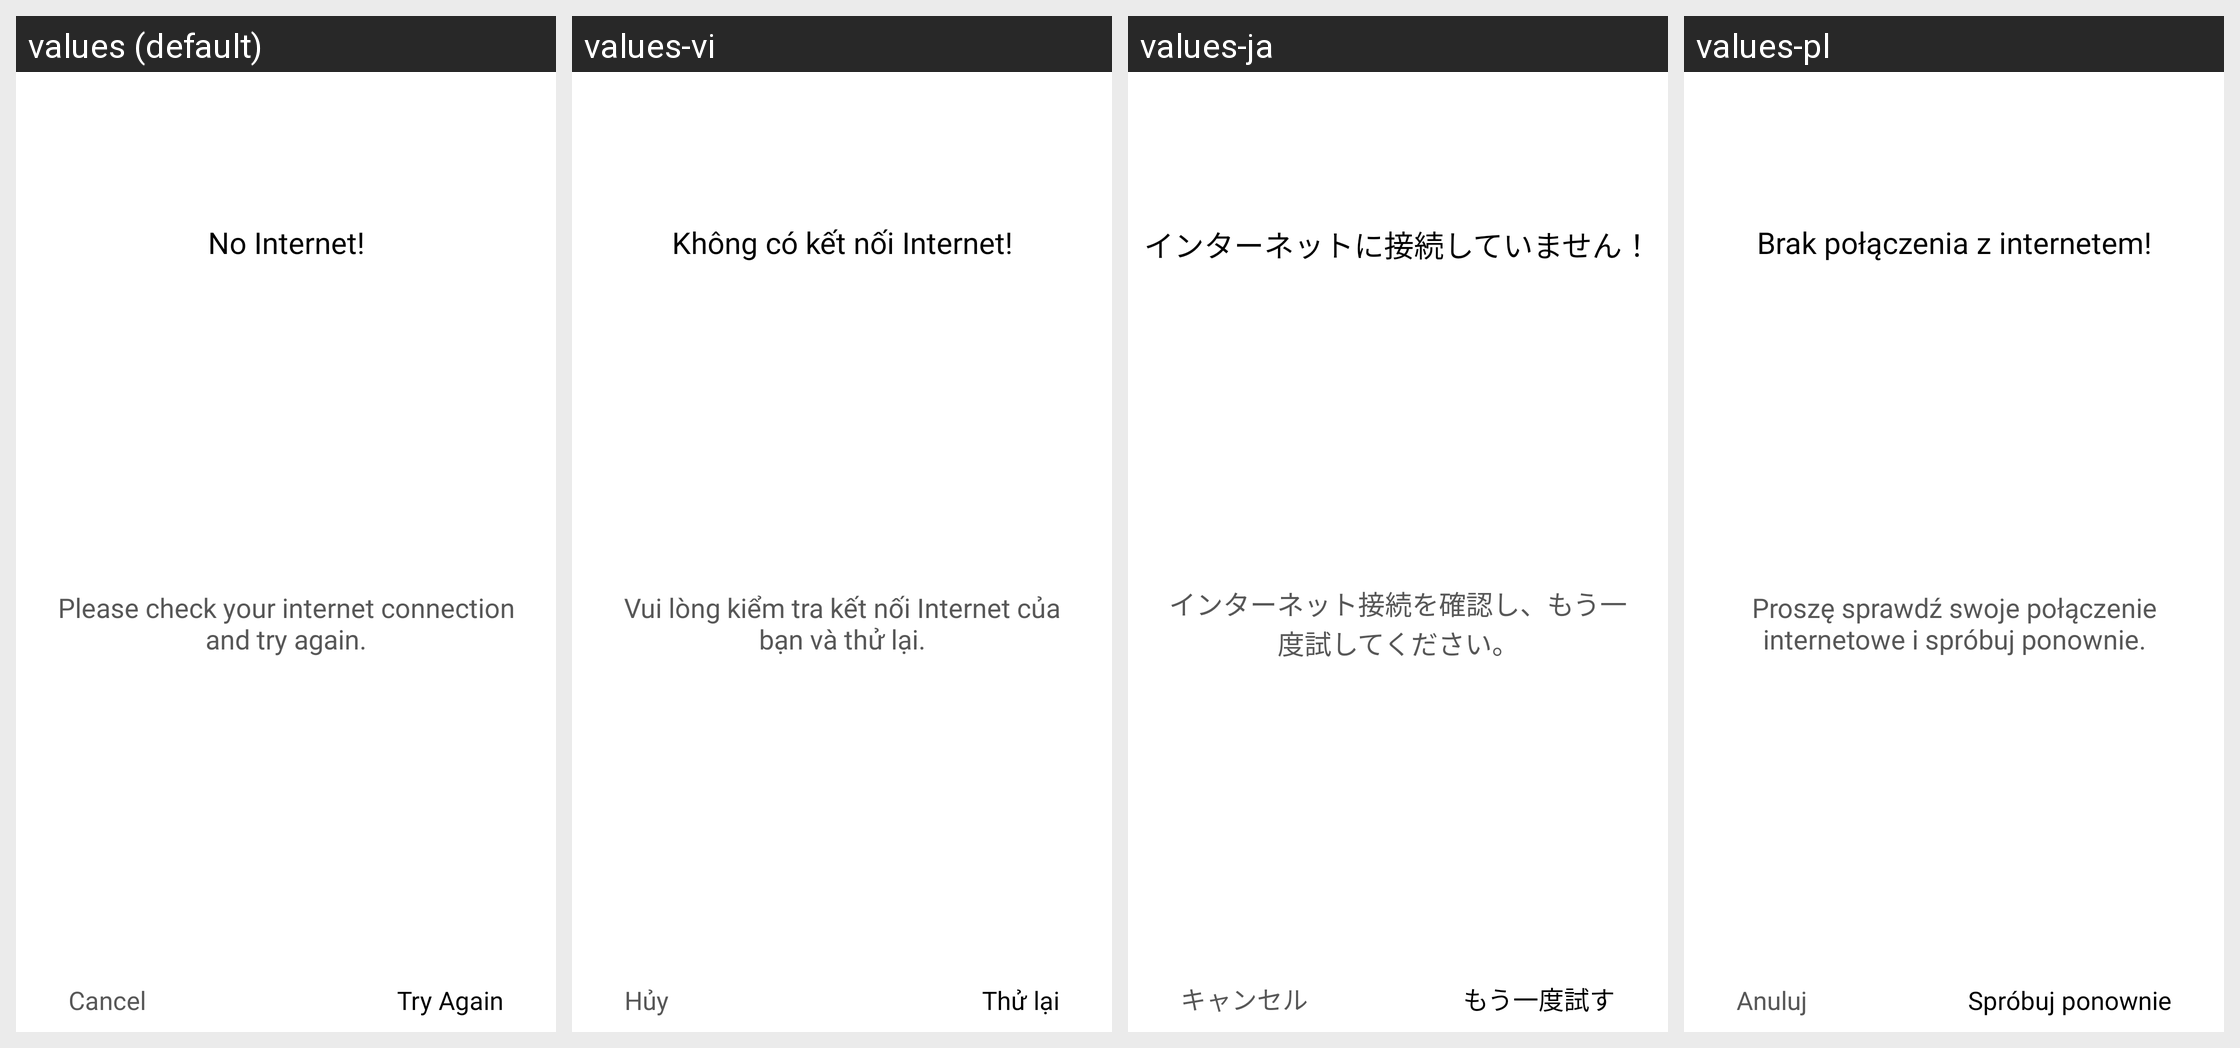

Translations of the strings shown on this Android screen, per locale in the grid:
Android screen res/layout/no_internet_dialog_layout.xml rendered under 4 locales, left to right: values (default), values-vi, values-ja, values-pl. Device: Nexus 5 (rendered at 1080×1920; each locale shown at half size, 540×960, under a caption strip naming it); theme Theme.DualCalculator.
Other locales in the repository, not shown: values-af, values-am, values-ar, values-as, values-az, values-be, values-bg, values-bn, values-bs, values-ca, values-cs, values-da, values-de, values-el, values-en-rGB, values-es, values-es-rUS, values-et, values-eu, values-fa, values-fi, values-fr, values-fr-rCA, values-gl, values-gu, values-hi, values-hr, values-hu, values-hy, values-in, values-is, values-it, values-iw, values-ka, values-kk, values-km, values-kn, values-ko, values-ku, values-ky, values-la, values-lo, values-lt, values-lv, values-mk, values-ml, values-mn, values-mr, values-ms, values-my, values-nb, values-ne, values-nl, values-or, values-pa, values-ps, values-pt, values-pt-rBR, values-pt-rPT, values-ro, values-ru, values-si, values-sk, values-sl, values-sq, values-sr, values-sv, values-sw, values-ta, values-te, values-th, values-tl, values-tr, values-uk, values-ur, values-uz, values-zh, values-zh-rCN, values-zh-rHK, values-zh-rTW, values-zu.
Strings drawn on this screen, with the default value and each locale's value (text and hints the layout hard-codes, and strings that could not be matched under every locale, appear in the picture but are not listed):

no_internet
  values: No Internet!
  values-vi: Không có kết nối Internet!
  values-ja: インターネットに接続していません！
  values-pl: Brak połączenia z internetem!

please_check_your_internet_connection_and_try_again
  values: Please check your internet connection and try again.
  values-vi: Vui lòng kiểm tra kết nối Internet của bạn và thử lại.
  values-ja: インターネット接続を確認し、もう一度試してください。
  values-pl: Proszę sprawdź swoje połączenie internetowe i spróbuj ponownie.

cancel
  values: Cancel
  values-vi: Hủy
  values-ja: キャンセル
  values-pl: Anuluj

try_again
  values: Try Again
  values-vi: Thử lại
  values-ja: もう一度試す
  values-pl: Spróbuj ponownie
